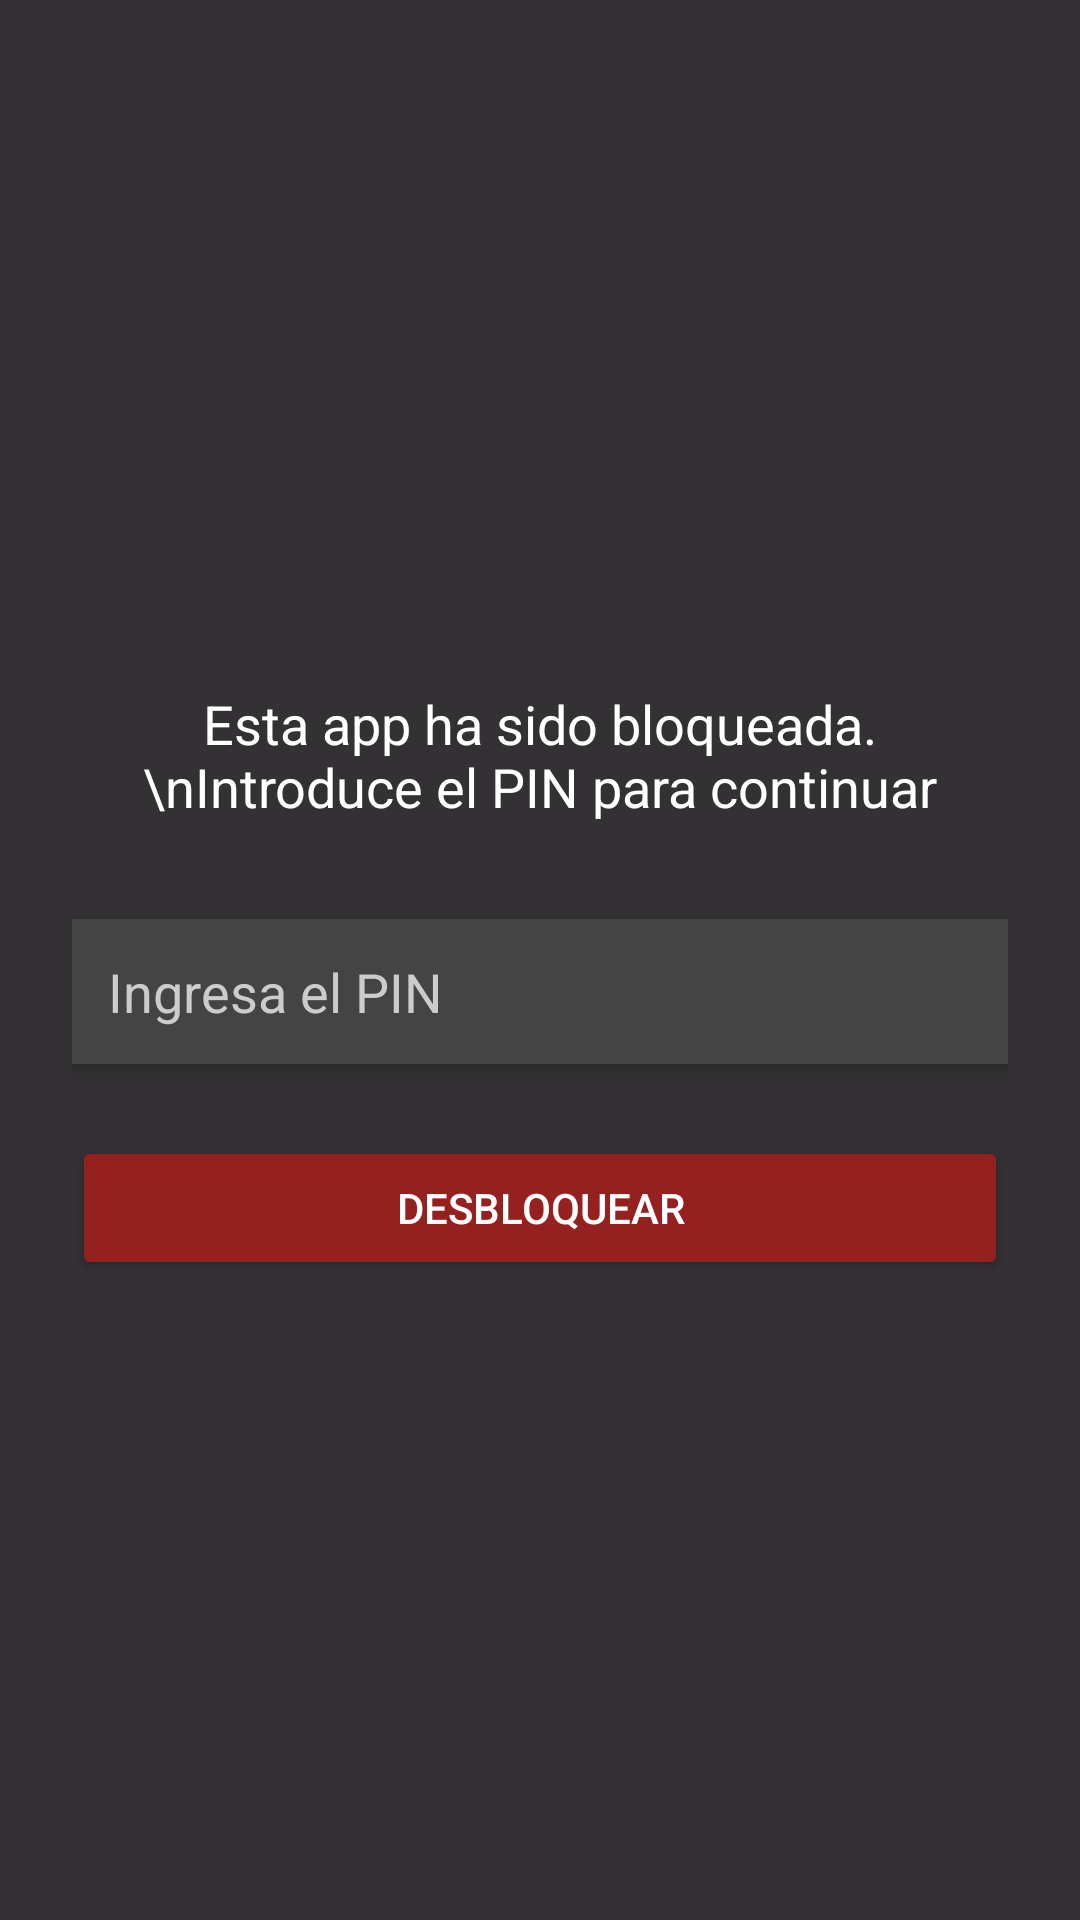

Layout XML and referenced resources for this Android screen:
<!-- AndroidManifest.xml: application theme Theme.ControlParentalApk -->
<!-- res/layout/overlay_blocked_screen.xml -->
<?xml version="1.0" encoding="utf-8"?>
<LinearLayout xmlns:android="http://schemas.android.com/apk/res/android"
    android:id="@+id/bloqueoLayout"
    android:orientation="vertical"
    android:layout_width="match_parent"
    android:layout_height="match_parent"
    android:background="#CC000000"
    android:gravity="center"
    android:padding="24dp">

    <TextView
        android:id="@+id/tvMensaje"
        android:layout_width="wrap_content"
        android:layout_height="wrap_content"
        android:text="Esta app ha sido bloqueada.\nIntroduce el PIN para continuar"
        android:textSize="18sp"
        android:textColor="#FFFFFF"
        android:gravity="center"
        android:padding="16dp" />

    <EditText
        android:id="@+id/edtPin"
        android:layout_width="match_parent"
        android:layout_height="wrap_content"
        android:hint="Ingresa el PIN"
        android:inputType="numberPassword"
        android:textColor="#FFFFFF"
        android:textColorHint="#CCCCCC"
        android:background="#444444"
        android:padding="12dp"
        android:layout_marginTop="16dp"
        android:layout_marginBottom="16dp"
        android:elevation="4dp"
    />

    <Button
        android:id="@+id/btnCerrar"
        android:layout_width="match_parent"
        android:layout_height="wrap_content"
        android:text="Desbloquear"
        android:layout_marginTop="8dp"
        android:backgroundTint="#952020"
        android:textColor="#FFFFFF"
        android:elevation="4dp" />

</LinearLayout>
<!-- resources referenced by this layout -->
<resources>
  <style name="Theme.ControlParentalApk" parent="Base.Theme.ControlParentalApk" />
  <style name="Base.Theme.ControlParentalApk" parent="Theme.Material3.DayNight.NoActionBar">
          
          
      </style>
</resources>
